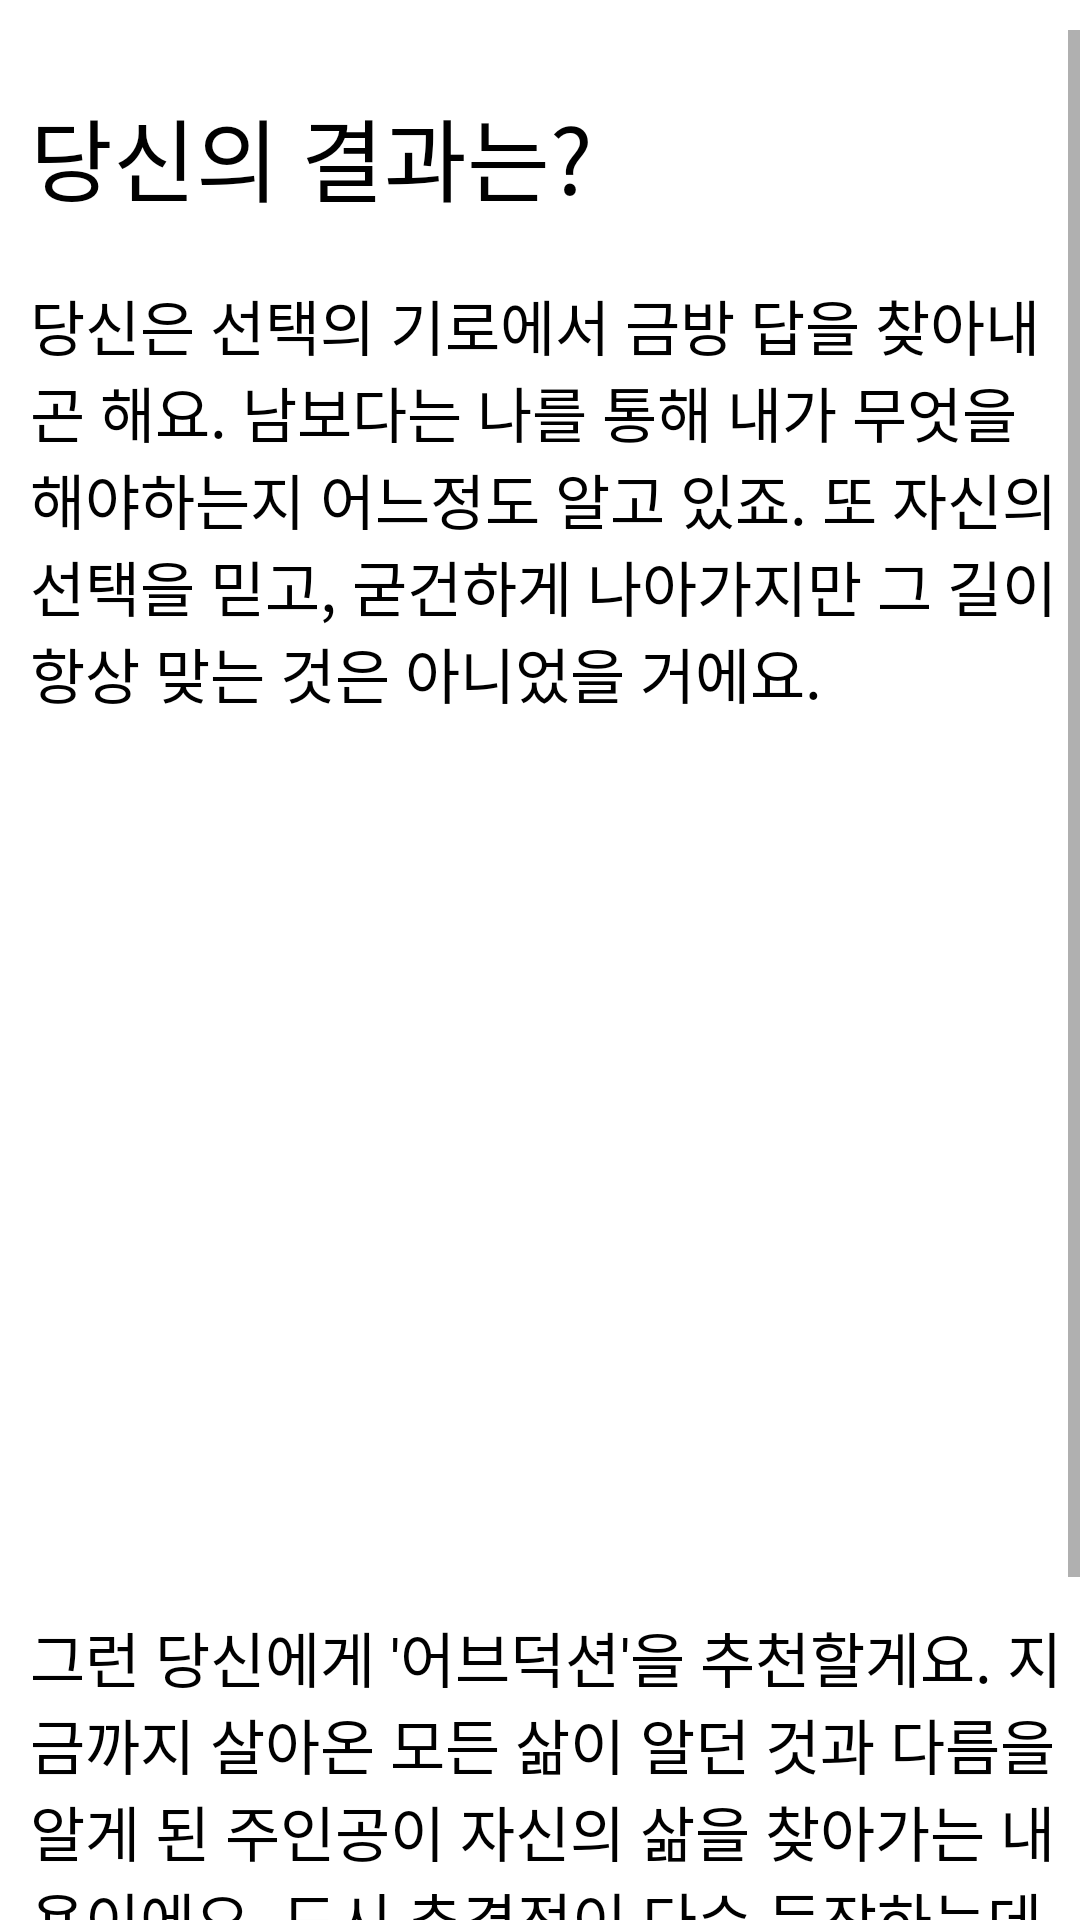

Produce the Android XML layout that renders to this screen, including the resource entries it uses.
<!-- AndroidManifest.xml: application theme Theme.ILikeThatMovie -->
<!-- res/layout/act_a1.xml -->
<?xml version="1.0" encoding="utf-8"?>

<LinearLayout xmlns:android="http://schemas.android.com/apk/res/android"
    xmlns:app="http://schemas.android.com/apk/res-auto"
    xmlns:tools="http://schemas.android.com/tools"
    android:layout_width="match_parent"
    android:layout_height="match_parent"
    android:gravity="center"
    android:orientation="vertical"
    tools:context=".Act_A1" >


<ScrollView
        android:id="@+id/scrollView"
        android:layout_width="match_parent"
        android:layout_height="match_parent"
        android:layout_marginTop="10dp"
        android:fillViewport="true"
        android:gravity="center"
        android:orientation="vertical">

        <LinearLayout
            android:id="@+id/layout"
            android:layout_width="match_parent"
            android:layout_height="wrap_content"
            android:orientation="vertical">

            <ImageView
                android:id="@+id/imageView"
                android:layout_width="match_parent"
                android:layout_height="wrap_content"
                android:adjustViewBounds="true"
                android:scaleType="fitCenter" />

            <TextView
                android:id="@+id/textView1"
                android:layout_width="wrap_content"
                android:layout_height="wrap_content"
                android:layout_marginStart="10dp"
                android:layout_marginRight="10dp"
                android:layout_marginLeft="10dp"
                android:layout_marginTop="20dp"
                android:layout_marginBottom="10dp"
                android:text="당신의 결과는?"
                android:textColor="#000000"
                android:textSize="30dp" />

            <TextView
                android:id="@+id/textView2"
                android:layout_width="wrap_content"
                android:layout_height="wrap_content"
                android:layout_marginStart="10dp"
                android:layout_marginRight="10dp"
                android:layout_marginLeft="10dp"
                android:layout_marginTop="10dp"
                android:text="당신은 선택의 기로에서 금방 답을 찾아내곤 해요. 남보다는 나를 통해 내가 무엇을 해야하는지 어느정도 알고 있죠. 또 자신의 선택을 믿고, 굳건하게 나아가지만 그 길이 항상 맞는 것은 아니었을 거에요. "
                android:textColor="#000000"
                android:textSize="20dp" />

            <ImageView
                android:id="@+id/imageView2"
                android:layout_width="match_parent"
                android:layout_height="299dp"
                android:adjustViewBounds="true"
                android:scaleType="fitCenter" />

            <TextView
                android:id="@+id/textView3"
                android:layout_width="match_parent"
                android:layout_height="match_parent"
                android:layout_marginRight="10dp"
                android:layout_marginStart="10dp"
                android:layout_marginLeft="10dp"

                android:layout_marginBottom="10dp"
                android:text="그런 당신에게 '어브덕션'을 추천할게요. 지금까지 살아온 모든 삶이 알던 것과 다름을 알게 된 주인공이 자신의 삶을 찾아가는 내용이에요. 도시 추격전이 다수 등장하는데 당신이라면 좋아할 것 같아요. 당신도 당신이 무엇을 좋아하는지, 어떤 곳에서 자신감이 있는지 다시한번 생각해보는 계기가 되었으면 좋겠어요"
                android:textColor="#000000"
                android:textSize="20dp" />


        </LinearLayout>
    </ScrollView>

</LinearLayout>
<!-- resources referenced by this layout -->
<resources>
  <style name="Theme.ILikeThatMovie" parent="Theme.MaterialComponents.DayNight.DarkActionBar">
          
          <item name="colorPrimary">@color/purple_500</item>
          <item name="colorPrimaryVariant">@color/purple_700</item>
          <item name="colorOnPrimary">@color/white</item>
          
          <item name="colorSecondary">@color/teal_200</item>
          <item name="colorSecondaryVariant">@color/teal_700</item>
          <item name="colorOnSecondary">@color/black</item>
          
          <item name="android:statusBarColor" tools:targetApi="l">?attr/colorPrimaryVariant</item>
          
      </style>
  <!-- not gathered from this repository: default colours our renderer supplied (Android Studio template values) -->
  <color name="purple_500">#FF6200EE</color>
  <color name="purple_700">#FF3700B3</color>
  <color name="teal_200">#FF03DAC5</color>
  <color name="teal_700">#FF018786</color>
  <color name="black">#FF000000</color>
  <color name="white">#FFFFFFFF</color>
</resources>
